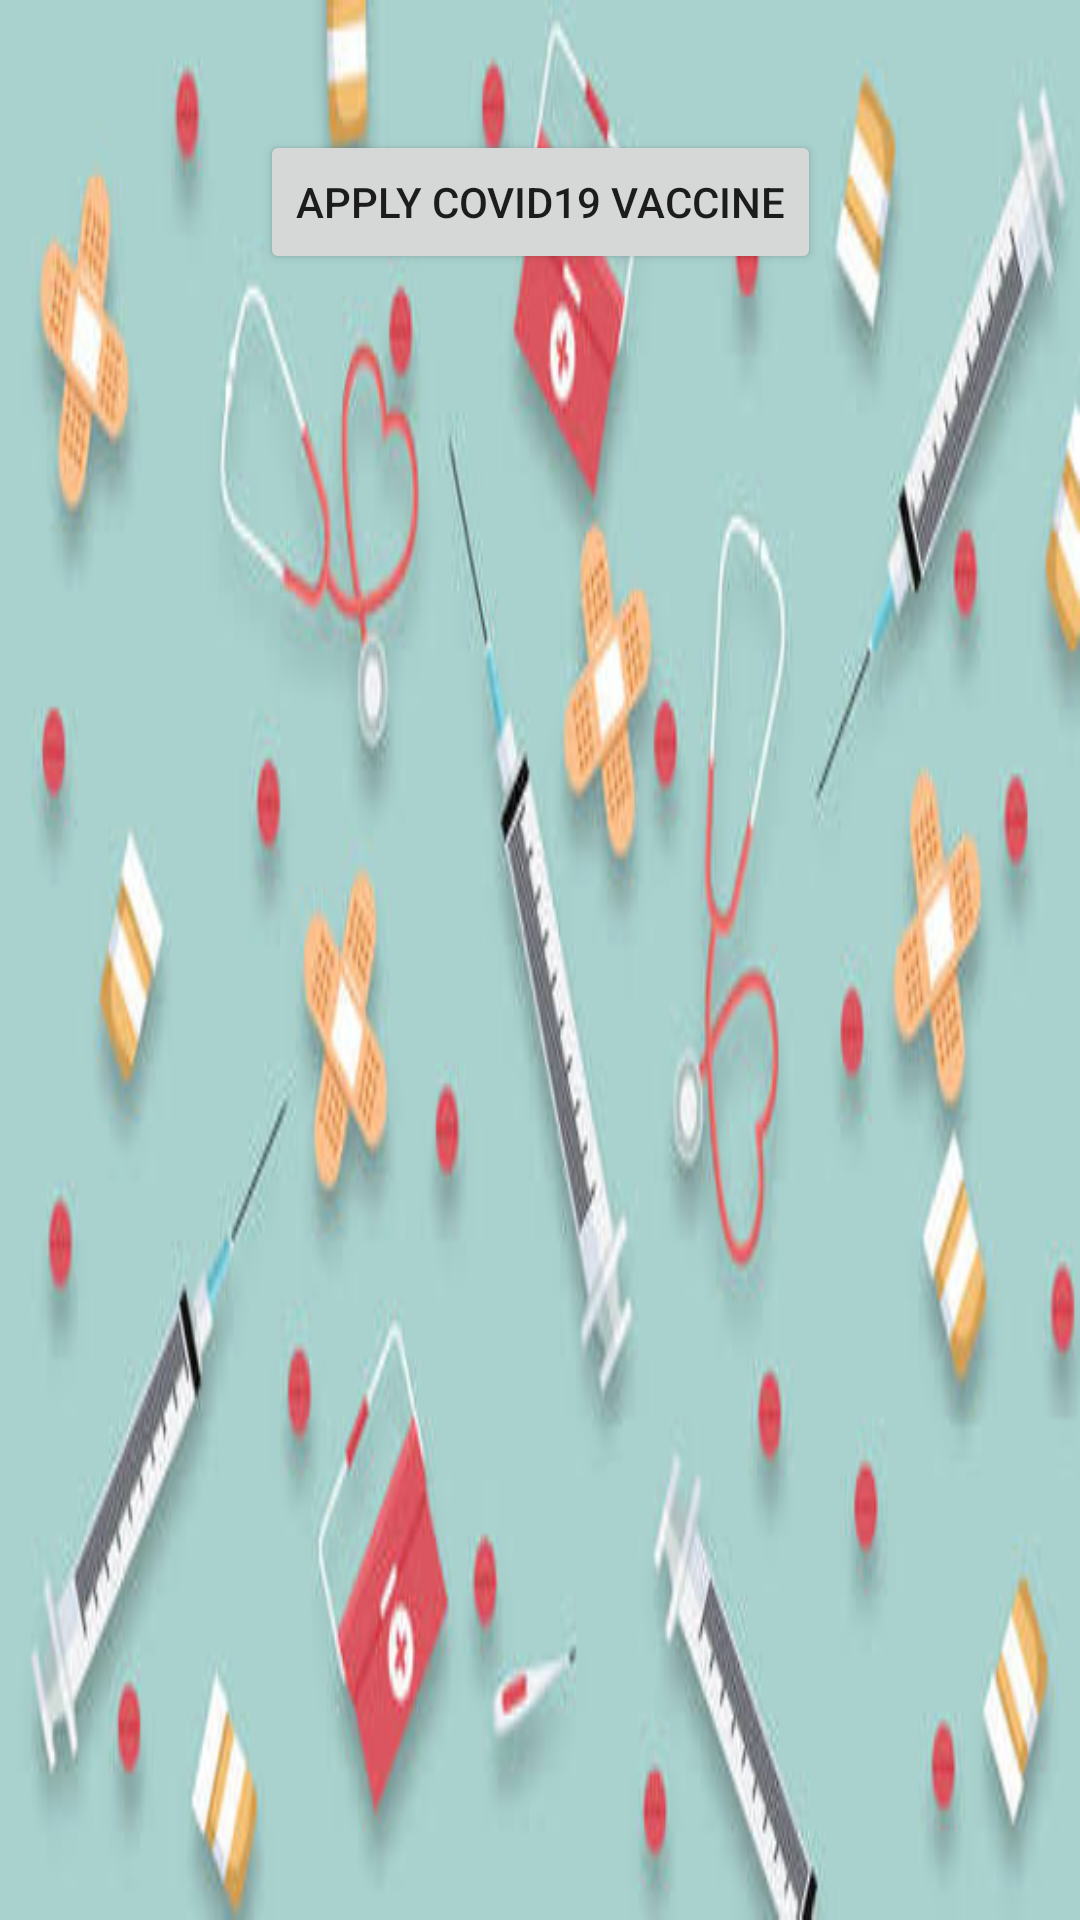

Reconstruct the res/layout file that produces this screen, plus the resources it refers to.
<!-- AndroidManifest.xml: application theme Theme.Injecto -->
<!-- res/layout/activity_contact.xml -->
<?xml version="1.0" encoding="utf-8"?>
<androidx.constraintlayout.widget.ConstraintLayout xmlns:android="http://schemas.android.com/apk/res/android"
    xmlns:app="http://schemas.android.com/apk/res-auto"
    xmlns:tools="http://schemas.android.com/tools"
    android:layout_width="match_parent"
    android:layout_height="match_parent"
    tools:context=".ContactActivity"
    android:background="@drawable/apbackground">

    <Button
        android:id="@+id/apply"
        android:layout_width="wrap_content"
        android:layout_height="wrap_content"
        android:text="Apply COVID19 Vaccine"
        app:layout_constraintBottom_toBottomOf="parent"
        app:layout_constraintEnd_toEndOf="parent"
        app:layout_constraintStart_toStartOf="parent"
        app:layout_constraintTop_toTopOf="parent"
        app:layout_constraintVertical_bias="0.073" />
</androidx.constraintlayout.widget.ConstraintLayout>
<!-- resources referenced by this layout -->
<resources>
  <!-- drawable apbackground: png bitmap (drawable, 21284 bytes) -->
  <style name="Theme.Injecto" parent="Theme.MaterialComponents.DayNight.DarkActionBar">
          
          <item name="colorPrimary">@color/purple_500</item>
          <item name="colorPrimaryVariant">@color/purple_700</item>
          <item name="colorOnPrimary">@color/white</item>
          
          <item name="colorSecondary">@color/teal_200</item>
          <item name="colorSecondaryVariant">@color/teal_700</item>
          <item name="colorOnSecondary">@color/black</item>
          
          <item name="android:statusBarColor" tools:targetApi="l">?attr/colorPrimaryVariant</item>
          
      </style>
  <!-- not gathered from this repository: default colours our renderer supplied (Android Studio template values) -->
  <color name="purple_500">#FF6200EE</color>
  <color name="purple_700">#FF3700B3</color>
  <color name="teal_200">#FF03DAC5</color>
  <color name="teal_700">#FF018786</color>
  <color name="black">#FF000000</color>
  <color name="white">#FFFFFFFF</color>
</resources>
